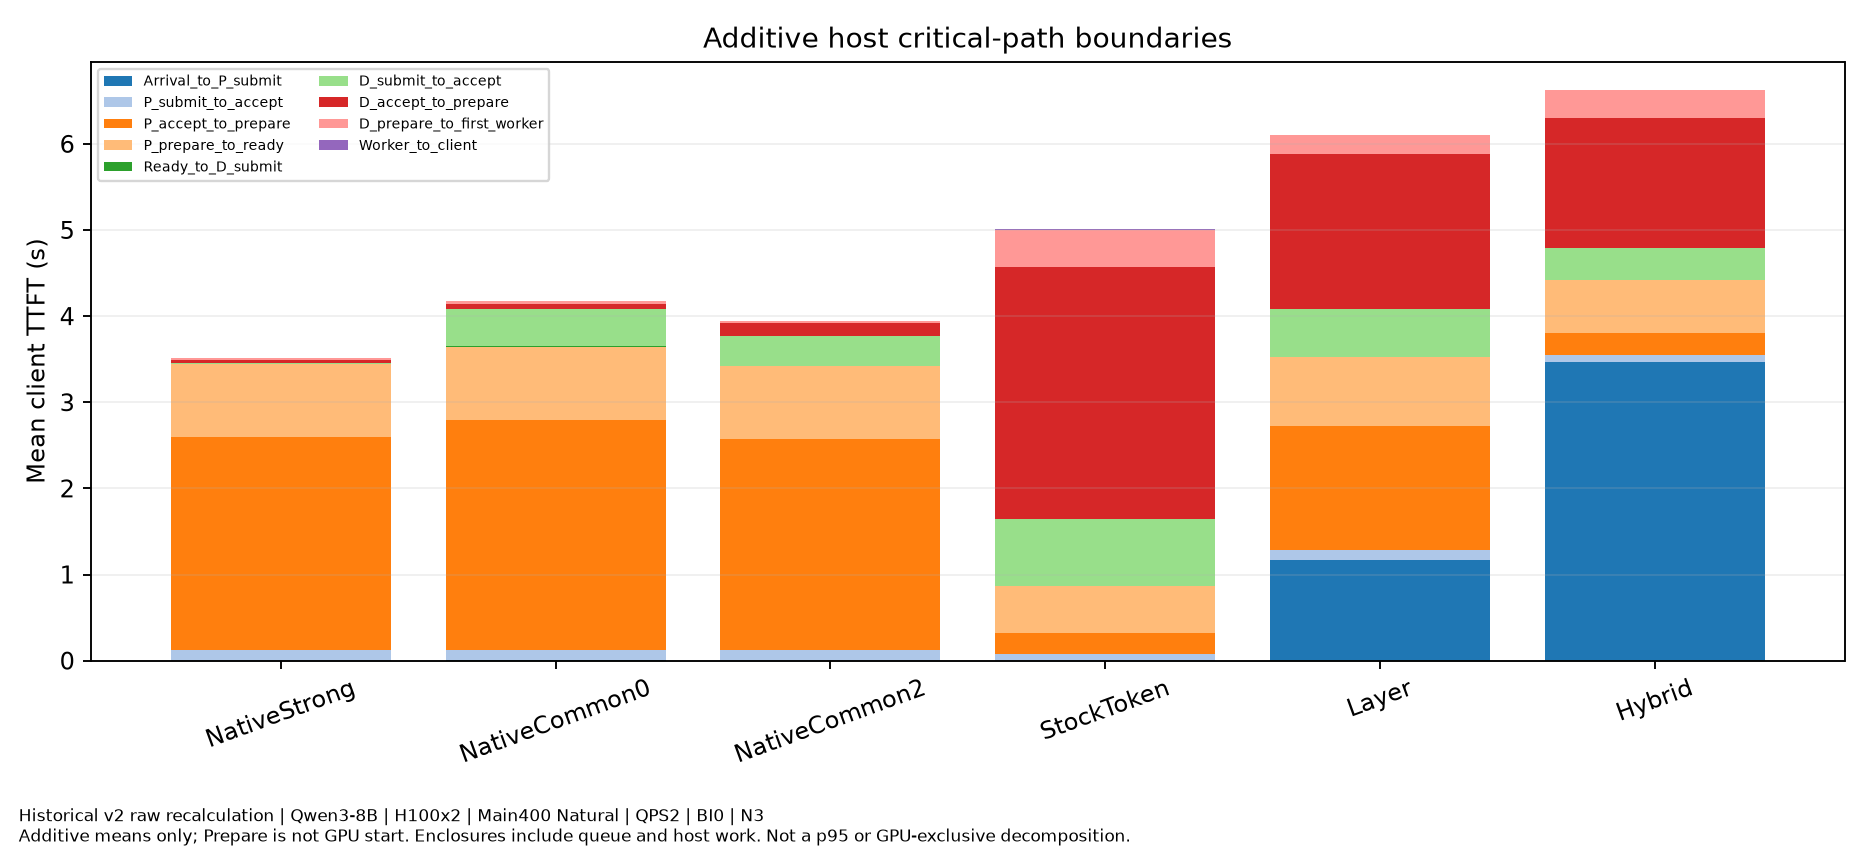

Source data for this figure (header and first rows):
family, QPS, requests_per_start, independent_starts, model_revision, dataset_SHA256, numerical_mode, B, S, KV_GiB_per_GPU, KV_block_tokens, client_scope, throughput_scope, source_and_GPU_metadata, evidence, method, host_stage, mean_ms, CI95
Historical_Main400_Natural, 2.0, 400, 3, b968826d9c46dd6066d109eabc6255188de91218, 0845a0e44f001acf55dfd16407dc05e80dc56103…, BI0, 8192, 1024, 42, 128, Coordinator delivery,not HTTP, Output-only finite cohort,not sustainabl…, metrics_per_start.csv and request_slo_fa…, TRACE_ANALYSIS_HOST_ENCLOSURE, NativeStrong, Arrival_to_P_submit_ms, 0.5325, [0.4041260846424848, 0.6549308680308361]
Historical_Main400_Natural, 2.0, 400, 3, b968826d9c46dd6066d109eabc6255188de91218, 0845a0e44f001acf55dfd16407dc05e80dc56103…, BI0, 8192, 1024, 42, 128, Coordinator delivery,not HTTP, Output-only finite cohort,not sustainabl…, metrics_per_start.csv and request_slo_fa…, TRACE_ANALYSIS_HOST_ENCLOSURE, NativeCommon0, Arrival_to_P_submit_ms, 7.514, [0.37417651449019707, 17.14884818453961]
Historical_Main400_Natural, 2.0, 400, 3, b968826d9c46dd6066d109eabc6255188de91218, 0845a0e44f001acf55dfd16407dc05e80dc56103…, BI0, 8192, 1024, 42, 128, Coordinator delivery,not HTTP, Output-only finite cohort,not sustainabl…, metrics_per_start.csv and request_slo_fa…, TRACE_ANALYSIS_HOST_ENCLOSURE, NativeCommon2, Arrival_to_P_submit_ms, 0.3676, [0.3387776448701819, 0.3925147097713003]
Historical_Main400_Natural, 2.0, 400, 3, b968826d9c46dd6066d109eabc6255188de91218, 0845a0e44f001acf55dfd16407dc05e80dc56103…, BI0, 8192, 1024, 42, 128, Coordinator delivery,not HTTP, Output-only finite cohort,not sustainabl…, metrics_per_start.csv and request_slo_fa…, TRACE_ANALYSIS_HOST_ENCLOSURE, StockToken, Arrival_to_P_submit_ms, 0.9817, [0.5132000882488985, 1.5942635782218217]
Historical_Main400_Natural, 2.0, 400, 3, b968826d9c46dd6066d109eabc6255188de91218, 0845a0e44f001acf55dfd16407dc05e80dc56103…, BI0, 8192, 1024, 42, 128, Coordinator delivery,not HTTP, Output-only finite cohort,not sustainabl…, metrics_per_start.csv and request_slo_fa…, TRACE_ANALYSIS_HOST_ENCLOSURE, Layer, Arrival_to_P_submit_ms, 1166, [163.20569679078955, 2451.315806603678]
Historical_Main400_Natural, 2.0, 400, 3, b968826d9c46dd6066d109eabc6255188de91218, 0845a0e44f001acf55dfd16407dc05e80dc56103…, BI0, 8192, 1024, 42, 128, Coordinator delivery,not HTTP, Output-only finite cohort,not sustainabl…, metrics_per_start.csv and request_slo_fa…, TRACE_ANALYSIS_HOST_ENCLOSURE, Hybrid, Arrival_to_P_submit_ms, 3469, [1078.0237501026131, 6257.712369153971]
Historical_Main400_Natural, 2.0, 400, 3, b968826d9c46dd6066d109eabc6255188de91218, 0845a0e44f001acf55dfd16407dc05e80dc56103…, BI0, 8192, 1024, 42, 128, Coordinator delivery,not HTTP, Output-only finite cohort,not sustainabl…, metrics_per_start.csv and request_slo_fa…, TRACE_ANALYSIS_HOST_ENCLOSURE, NativeStrong, P_submit_to_accept_ms, 119.8, [113.36675083132772, 125.0207309568456]
Historical_Main400_Natural, 2.0, 400, 3, b968826d9c46dd6066d109eabc6255188de91218, 0845a0e44f001acf55dfd16407dc05e80dc56103…, BI0, 8192, 1024, 42, 128, Coordinator delivery,not HTTP, Output-only finite cohort,not sustainabl…, metrics_per_start.csv and request_slo_fa…, TRACE_ANALYSIS_HOST_ENCLOSURE, NativeCommon0, P_submit_to_accept_ms, 118.7, [112.3238562477442, 124.99350334641834]
Historical_Main400_Natural, 2.0, 400, 3, b968826d9c46dd6066d109eabc6255188de91218, 0845a0e44f001acf55dfd16407dc05e80dc56103…, BI0, 8192, 1024, 42, 128, Coordinator delivery,not HTTP, Output-only finite cohort,not sustainabl…, metrics_per_start.csv and request_slo_fa…, TRACE_ANALYSIS_HOST_ENCLOSURE, NativeCommon2, P_submit_to_accept_ms, 120.3, [113.12286504272683, 127.15870189263174]
Historical_Main400_Natural, 2.0, 400, 3, b968826d9c46dd6066d109eabc6255188de91218, 0845a0e44f001acf55dfd16407dc05e80dc56103…, BI0, 8192, 1024, 42, 128, Coordinator delivery,not HTTP, Output-only finite cohort,not sustainabl…, metrics_per_start.csv and request_slo_fa…, TRACE_ANALYSIS_HOST_ENCLOSURE, StockToken, P_submit_to_accept_ms, 74.82, [64.15094173979014, 85.15894864453001]
Historical_Main400_Natural, 2.0, 400, 3, b968826d9c46dd6066d109eabc6255188de91218, 0845a0e44f001acf55dfd16407dc05e80dc56103…, BI0, 8192, 1024, 42, 128, Coordinator delivery,not HTTP, Output-only finite cohort,not sustainabl…, metrics_per_start.csv and request_slo_fa…, TRACE_ANALYSIS_HOST_ENCLOSURE, Layer, P_submit_to_accept_ms, 113.9, [102.84566569468006, 127.26432791243616]
Historical_Main400_Natural, 2.0, 400, 3, b968826d9c46dd6066d109eabc6255188de91218, 0845a0e44f001acf55dfd16407dc05e80dc56103…, BI0, 8192, 1024, 42, 128, Coordinator delivery,not HTTP, Output-only finite cohort,not sustainabl…, metrics_per_start.csv and request_slo_fa…, TRACE_ANALYSIS_HOST_ENCLOSURE, Hybrid, P_submit_to_accept_ms, 84.81, [80.54118076292798, 88.26570522924885]
Historical_Main400_Natural, 2.0, 400, 3, b968826d9c46dd6066d109eabc6255188de91218, 0845a0e44f001acf55dfd16407dc05e80dc56103…, BI0, 8192, 1024, 42, 128, Coordinator delivery,not HTTP, Output-only finite cohort,not sustainabl…, metrics_per_start.csv and request_slo_fa…, TRACE_ANALYSIS_HOST_ENCLOSURE, NativeStrong, P_accept_to_prepare_ms, 2472, [1013.0631776491646, 4087.924142665538]
Historical_Main400_Natural, 2.0, 400, 3, b968826d9c46dd6066d109eabc6255188de91218, 0845a0e44f001acf55dfd16407dc05e80dc56103…, BI0, 8192, 1024, 42, 128, Coordinator delivery,not HTTP, Output-only finite cohort,not sustainabl…, metrics_per_start.csv and request_slo_fa…, TRACE_ANALYSIS_HOST_ENCLOSURE, NativeCommon0, P_accept_to_prepare_ms, 2662, [1154.248664518896, 4171.4912819379615]
Historical_Main400_Natural, 2.0, 400, 3, b968826d9c46dd6066d109eabc6255188de91218, 0845a0e44f001acf55dfd16407dc05e80dc56103…, BI0, 8192, 1024, 42, 128, Coordinator delivery,not HTTP, Output-only finite cohort,not sustainabl…, metrics_per_start.csv and request_slo_fa…, TRACE_ANALYSIS_HOST_ENCLOSURE, NativeCommon2, P_accept_to_prepare_ms, 2449, [1018.2413878842877, 4020.8689463220826]
Historical_Main400_Natural, 2.0, 400, 3, b968826d9c46dd6066d109eabc6255188de91218, 0845a0e44f001acf55dfd16407dc05e80dc56103…, BI0, 8192, 1024, 42, 128, Coordinator delivery,not HTTP, Output-only finite cohort,not sustainabl…, metrics_per_start.csv and request_slo_fa…, TRACE_ANALYSIS_HOST_ENCLOSURE, StockToken, P_accept_to_prepare_ms, 249.7, [183.4856800129637, 335.68460287409823]
Historical_Main400_Natural, 2.0, 400, 3, b968826d9c46dd6066d109eabc6255188de91218, 0845a0e44f001acf55dfd16407dc05e80dc56103…, BI0, 8192, 1024, 42, 128, Coordinator delivery,not HTTP, Output-only finite cohort,not sustainabl…, metrics_per_start.csv and request_slo_fa…, TRACE_ANALYSIS_HOST_ENCLOSURE, Layer, P_accept_to_prepare_ms, 1440, [760.0980256355833, 2122.211454565481]
Historical_Main400_Natural, 2.0, 400, 3, b968826d9c46dd6066d109eabc6255188de91218, 0845a0e44f001acf55dfd16407dc05e80dc56103…, BI0, 8192, 1024, 42, 128, Coordinator delivery,not HTTP, Output-only finite cohort,not sustainabl…, metrics_per_start.csv and request_slo_fa…, TRACE_ANALYSIS_HOST_ENCLOSURE, Hybrid, P_accept_to_prepare_ms, 253.1, [241.8998782661899, 267.2297131828187]
Historical_Main400_Natural, 2.0, 400, 3, b968826d9c46dd6066d109eabc6255188de91218, 0845a0e44f001acf55dfd16407dc05e80dc56103…, BI0, 8192, 1024, 42, 128, Coordinator delivery,not HTTP, Output-only finite cohort,not sustainabl…, metrics_per_start.csv and request_slo_fa…, TRACE_ANALYSIS_HOST_ENCLOSURE, NativeStrong, P_prepare_to_ready_ms, 851.4, [806.2318703685112, 894.856208039758]
Historical_Main400_Natural, 2.0, 400, 3, b968826d9c46dd6066d109eabc6255188de91218, 0845a0e44f001acf55dfd16407dc05e80dc56103…, BI0, 8192, 1024, 42, 128, Coordinator delivery,not HTTP, Output-only finite cohort,not sustainabl…, metrics_per_start.csv and request_slo_fa…, TRACE_ANALYSIS_HOST_ENCLOSURE, NativeCommon0, P_prepare_to_ready_ms, 859, [812.1318339575857, 898.1841530176655]
Historical_Main400_Natural, 2.0, 400, 3, b968826d9c46dd6066d109eabc6255188de91218, 0845a0e44f001acf55dfd16407dc05e80dc56103…, BI0, 8192, 1024, 42, 128, Coordinator delivery,not HTTP, Output-only finite cohort,not sustainabl…, metrics_per_start.csv and request_slo_fa…, TRACE_ANALYSIS_HOST_ENCLOSURE, NativeCommon2, P_prepare_to_ready_ms, 850.5, [805.8105729876552, 892.5925280766096]
Historical_Main400_Natural, 2.0, 400, 3, b968826d9c46dd6066d109eabc6255188de91218, 0845a0e44f001acf55dfd16407dc05e80dc56103…, BI0, 8192, 1024, 42, 128, Coordinator delivery,not HTTP, Output-only finite cohort,not sustainabl…, metrics_per_start.csv and request_slo_fa…, TRACE_ANALYSIS_HOST_ENCLOSURE, StockToken, P_prepare_to_ready_ms, 538.7, [508.82855209087336, 573.6767508301418]
Historical_Main400_Natural, 2.0, 400, 3, b968826d9c46dd6066d109eabc6255188de91218, 0845a0e44f001acf55dfd16407dc05e80dc56103…, BI0, 8192, 1024, 42, 128, Coordinator delivery,not HTTP, Output-only finite cohort,not sustainabl…, metrics_per_start.csv and request_slo_fa…, TRACE_ANALYSIS_HOST_ENCLOSURE, Layer, P_prepare_to_ready_ms, 804.9, [758.9297132753611, 851.522906230685]
Historical_Main400_Natural, 2.0, 400, 3, b968826d9c46dd6066d109eabc6255188de91218, 0845a0e44f001acf55dfd16407dc05e80dc56103…, BI0, 8192, 1024, 42, 128, Coordinator delivery,not HTTP, Output-only finite cohort,not sustainabl…, metrics_per_start.csv and request_slo_fa…, TRACE_ANALYSIS_HOST_ENCLOSURE, Hybrid, P_prepare_to_ready_ms, 616, [599.9278513951383, 634.134022201489]
Historical_Main400_Natural, 2.0, 400, 3, b968826d9c46dd6066d109eabc6255188de91218, 0845a0e44f001acf55dfd16407dc05e80dc56103…, BI0, 8192, 1024, 42, 128, Coordinator delivery,not HTTP, Output-only finite cohort,not sustainabl…, metrics_per_start.csv and request_slo_fa…, TRACE_ANALYSIS_HOST_ENCLOSURE, NativeStrong, Ready_to_D_submit_ms, 1.041, [0.8112443599384278, 1.3480573260846231]
Historical_Main400_Natural, 2.0, 400, 3, b968826d9c46dd6066d109eabc6255188de91218, 0845a0e44f001acf55dfd16407dc05e80dc56103…, BI0, 8192, 1024, 42, 128, Coordinator delivery,not HTTP, Output-only finite cohort,not sustainabl…, metrics_per_start.csv and request_slo_fa…, TRACE_ANALYSIS_HOST_ENCLOSURE, NativeCommon0, Ready_to_D_submit_ms, 11.48, [0.8447385851759464, 25.79189810172342]
Historical_Main400_Natural, 2.0, 400, 3, b968826d9c46dd6066d109eabc6255188de91218, 0845a0e44f001acf55dfd16407dc05e80dc56103…, BI0, 8192, 1024, 42, 128, Coordinator delivery,not HTTP, Output-only finite cohort,not sustainabl…, metrics_per_start.csv and request_slo_fa…, TRACE_ANALYSIS_HOST_ENCLOSURE, NativeCommon2, Ready_to_D_submit_ms, 0.8901, [0.7305754257831722, 1.0851345077777899]
Historical_Main400_Natural, 2.0, 400, 3, b968826d9c46dd6066d109eabc6255188de91218, 0845a0e44f001acf55dfd16407dc05e80dc56103…, BI0, 8192, 1024, 42, 128, Coordinator delivery,not HTTP, Output-only finite cohort,not sustainabl…, metrics_per_start.csv and request_slo_fa…, TRACE_ANALYSIS_HOST_ENCLOSURE, StockToken, Ready_to_D_submit_ms, 1.203, [0.8512294201646, 1.6640164905693375]
Historical_Main400_Natural, 2.0, 400, 3, b968826d9c46dd6066d109eabc6255188de91218, 0845a0e44f001acf55dfd16407dc05e80dc56103…, BI0, 8192, 1024, 42, 128, Coordinator delivery,not HTTP, Output-only finite cohort,not sustainabl…, metrics_per_start.csv and request_slo_fa…, TRACE_ANALYSIS_HOST_ENCLOSURE, Layer, Ready_to_D_submit_ms, 1.264, [0.9400894879363477, 1.688512495486065]
Historical_Main400_Natural, 2.0, 400, 3, b968826d9c46dd6066d109eabc6255188de91218, 0845a0e44f001acf55dfd16407dc05e80dc56103…, BI0, 8192, 1024, 42, 128, Coordinator delivery,not HTTP, Output-only finite cohort,not sustainabl…, metrics_per_start.csv and request_slo_fa…, TRACE_ANALYSIS_HOST_ENCLOSURE, Hybrid, Ready_to_D_submit_ms, 1.237, [0.8859604308381677, 1.7005416345782571]
Historical_Main400_Natural, 2.0, 400, 3, b968826d9c46dd6066d109eabc6255188de91218, 0845a0e44f001acf55dfd16407dc05e80dc56103…, BI0, 8192, 1024, 42, 128, Coordinator delivery,not HTTP, Output-only finite cohort,not sustainabl…, metrics_per_start.csv and request_slo_fa…, TRACE_ANALYSIS_HOST_ENCLOSURE, NativeStrong, D_submit_to_accept_ms, 7.885, [7.3816237084101886, 8.533522490101555]
Historical_Main400_Natural, 2.0, 400, 3, b968826d9c46dd6066d109eabc6255188de91218, 0845a0e44f001acf55dfd16407dc05e80dc56103…, BI0, 8192, 1024, 42, 128, Coordinator delivery,not HTTP, Output-only finite cohort,not sustainabl…, metrics_per_start.csv and request_slo_fa…, TRACE_ANALYSIS_HOST_ENCLOSURE, NativeCommon0, D_submit_to_accept_ms, 426.5, [280.53476908104494, 619.5287652228335]
Historical_Main400_Natural, 2.0, 400, 3, b968826d9c46dd6066d109eabc6255188de91218, 0845a0e44f001acf55dfd16407dc05e80dc56103…, BI0, 8192, 1024, 42, 128, Coordinator delivery,not HTTP, Output-only finite cohort,not sustainabl…, metrics_per_start.csv and request_slo_fa…, TRACE_ANALYSIS_HOST_ENCLOSURE, NativeCommon2, D_submit_to_accept_ms, 350, [302.2948707750378, 398.01746946720715]
Historical_Main400_Natural, 2.0, 400, 3, b968826d9c46dd6066d109eabc6255188de91218, 0845a0e44f001acf55dfd16407dc05e80dc56103…, BI0, 8192, 1024, 42, 128, Coordinator delivery,not HTTP, Output-only finite cohort,not sustainabl…, metrics_per_start.csv and request_slo_fa…, TRACE_ANALYSIS_HOST_ENCLOSURE, StockToken, D_submit_to_accept_ms, 779.3, [520.4837189905036, 1016.4989729878336]
Historical_Main400_Natural, 2.0, 400, 3, b968826d9c46dd6066d109eabc6255188de91218, 0845a0e44f001acf55dfd16407dc05e80dc56103…, BI0, 8192, 1024, 42, 128, Coordinator delivery,not HTTP, Output-only finite cohort,not sustainabl…, metrics_per_start.csv and request_slo_fa…, TRACE_ANALYSIS_HOST_ENCLOSURE, Layer, D_submit_to_accept_ms, 552.3, [431.88023498685413, 687.3533570964354]
Historical_Main400_Natural, 2.0, 400, 3, b968826d9c46dd6066d109eabc6255188de91218, 0845a0e44f001acf55dfd16407dc05e80dc56103…, BI0, 8192, 1024, 42, 128, Coordinator delivery,not HTTP, Output-only finite cohort,not sustainabl…, metrics_per_start.csv and request_slo_fa…, TRACE_ANALYSIS_HOST_ENCLOSURE, Hybrid, D_submit_to_accept_ms, 362.1, [326.9501578800846, 397.84703650744626]
Historical_Main400_Natural, 2.0, 400, 3, b968826d9c46dd6066d109eabc6255188de91218, 0845a0e44f001acf55dfd16407dc05e80dc56103…, BI0, 8192, 1024, 42, 128, Coordinator delivery,not HTTP, Output-only finite cohort,not sustainabl…, metrics_per_start.csv and request_slo_fa…, TRACE_ANALYSIS_HOST_ENCLOSURE, NativeStrong, D_accept_to_prepare_ms, 39.91, [39.5613872577281, 40.16786923554416]
Historical_Main400_Natural, 2.0, 400, 3, b968826d9c46dd6066d109eabc6255188de91218, 0845a0e44f001acf55dfd16407dc05e80dc56103…, BI0, 8192, 1024, 42, 128, Coordinator delivery,not HTTP, Output-only finite cohort,not sustainabl…, metrics_per_start.csv and request_slo_fa…, TRACE_ANALYSIS_HOST_ENCLOSURE, NativeCommon0, D_accept_to_prepare_ms, 60.14, [57.509265588829294, 63.192822523725525]
Historical_Main400_Natural, 2.0, 400, 3, b968826d9c46dd6066d109eabc6255188de91218, 0845a0e44f001acf55dfd16407dc05e80dc56103…, BI0, 8192, 1024, 42, 128, Coordinator delivery,not HTTP, Output-only finite cohort,not sustainabl…, metrics_per_start.csv and request_slo_fa…, TRACE_ANALYSIS_HOST_ENCLOSURE, NativeCommon2, D_accept_to_prepare_ms, 144.1, [119.19623791713579, 166.6035531371987]
Historical_Main400_Natural, 2.0, 400, 3, b968826d9c46dd6066d109eabc6255188de91218, 0845a0e44f001acf55dfd16407dc05e80dc56103…, BI0, 8192, 1024, 42, 128, Coordinator delivery,not HTTP, Output-only finite cohort,not sustainabl…, metrics_per_start.csv and request_slo_fa…, TRACE_ANALYSIS_HOST_ENCLOSURE, StockToken, D_accept_to_prepare_ms, 2920, [1796.3039262994812, 4341.41325759903]
Historical_Main400_Natural, 2.0, 400, 3, b968826d9c46dd6066d109eabc6255188de91218, 0845a0e44f001acf55dfd16407dc05e80dc56103…, BI0, 8192, 1024, 42, 128, Coordinator delivery,not HTTP, Output-only finite cohort,not sustainabl…, metrics_per_start.csv and request_slo_fa…, TRACE_ANALYSIS_HOST_ENCLOSURE, Layer, D_accept_to_prepare_ms, 1805, [1510.0817021967378, 2082.891729131651]
Historical_Main400_Natural, 2.0, 400, 3, b968826d9c46dd6066d109eabc6255188de91218, 0845a0e44f001acf55dfd16407dc05e80dc56103…, BI0, 8192, 1024, 42, 128, Coordinator delivery,not HTTP, Output-only finite cohort,not sustainabl…, metrics_per_start.csv and request_slo_fa…, TRACE_ANALYSIS_HOST_ENCLOSURE, Hybrid, D_accept_to_prepare_ms, 1515, [1316.746196949311, 1754.8503700008148]
Historical_Main400_Natural, 2.0, 400, 3, b968826d9c46dd6066d109eabc6255188de91218, 0845a0e44f001acf55dfd16407dc05e80dc56103…, BI0, 8192, 1024, 42, 128, Coordinator delivery,not HTTP, Output-only finite cohort,not sustainabl…, metrics_per_start.csv and request_slo_fa…, TRACE_ANALYSIS_HOST_ENCLOSURE, NativeStrong, D_prepare_to_first_worker_ms, 21.77, [21.002193308124937, 22.775152520819876]
Historical_Main400_Natural, 2.0, 400, 3, b968826d9c46dd6066d109eabc6255188de91218, 0845a0e44f001acf55dfd16407dc05e80dc56103…, BI0, 8192, 1024, 42, 128, Coordinator delivery,not HTTP, Output-only finite cohort,not sustainabl…, metrics_per_start.csv and request_slo_fa…, TRACE_ANALYSIS_HOST_ENCLOSURE, NativeCommon0, D_prepare_to_first_worker_ms, 26.5, [25.442497918304674, 27.678964020141088]
Historical_Main400_Natural, 2.0, 400, 3, b968826d9c46dd6066d109eabc6255188de91218, 0845a0e44f001acf55dfd16407dc05e80dc56103…, BI0, 8192, 1024, 42, 128, Coordinator delivery,not HTTP, Output-only finite cohort,not sustainabl…, metrics_per_start.csv and request_slo_fa…, TRACE_ANALYSIS_HOST_ENCLOSURE, NativeCommon2, D_prepare_to_first_worker_ms, 22.96, [22.55353681828516, 23.357579009762652]
Historical_Main400_Natural, 2.0, 400, 3, b968826d9c46dd6066d109eabc6255188de91218, 0845a0e44f001acf55dfd16407dc05e80dc56103…, BI0, 8192, 1024, 42, 128, Coordinator delivery,not HTTP, Output-only finite cohort,not sustainabl…, metrics_per_start.csv and request_slo_fa…, TRACE_ANALYSIS_HOST_ENCLOSURE, StockToken, D_prepare_to_first_worker_ms, 440.6, [376.4536305840593, 523.8722515474849]
Historical_Main400_Natural, 2.0, 400, 3, b968826d9c46dd6066d109eabc6255188de91218, 0845a0e44f001acf55dfd16407dc05e80dc56103…, BI0, 8192, 1024, 42, 128, Coordinator delivery,not HTTP, Output-only finite cohort,not sustainabl…, metrics_per_start.csv and request_slo_fa…, TRACE_ANALYSIS_HOST_ENCLOSURE, Layer, D_prepare_to_first_worker_ms, 219.6, [197.09318375067477, 237.1658615649988]
Historical_Main400_Natural, 2.0, 400, 3, b968826d9c46dd6066d109eabc6255188de91218, 0845a0e44f001acf55dfd16407dc05e80dc56103…, BI0, 8192, 1024, 42, 128, Coordinator delivery,not HTTP, Output-only finite cohort,not sustainabl…, metrics_per_start.csv and request_slo_fa…, TRACE_ANALYSIS_HOST_ENCLOSURE, Hybrid, D_prepare_to_first_worker_ms, 320.5, [304.1800444101294, 337.39322508980206]
Historical_Main400_Natural, 2.0, 400, 3, b968826d9c46dd6066d109eabc6255188de91218, 0845a0e44f001acf55dfd16407dc05e80dc56103…, BI0, 8192, 1024, 42, 128, Coordinator delivery,not HTTP, Output-only finite cohort,not sustainabl…, metrics_per_start.csv and request_slo_fa…, TRACE_ANALYSIS_HOST_ENCLOSURE, NativeStrong, Worker_to_client_ms, 0.2825, [0.2741701585085442, 0.290475131633381]
Historical_Main400_Natural, 2.0, 400, 3, b968826d9c46dd6066d109eabc6255188de91218, 0845a0e44f001acf55dfd16407dc05e80dc56103…, BI0, 8192, 1024, 42, 128, Coordinator delivery,not HTTP, Output-only finite cohort,not sustainabl…, metrics_per_start.csv and request_slo_fa…, TRACE_ANALYSIS_HOST_ENCLOSURE, NativeCommon0, Worker_to_client_ms, 0.2834, [0.2632465159986168, 0.3021152392805864]
Historical_Main400_Natural, 2.0, 400, 3, b968826d9c46dd6066d109eabc6255188de91218, 0845a0e44f001acf55dfd16407dc05e80dc56103…, BI0, 8192, 1024, 42, 128, Coordinator delivery,not HTTP, Output-only finite cohort,not sustainabl…, metrics_per_start.csv and request_slo_fa…, TRACE_ANALYSIS_HOST_ENCLOSURE, NativeCommon2, Worker_to_client_ms, 0.3134, [0.2606357539383074, 0.3768359917060782]
Historical_Main400_Natural, 2.0, 400, 3, b968826d9c46dd6066d109eabc6255188de91218, 0845a0e44f001acf55dfd16407dc05e80dc56103…, BI0, 8192, 1024, 42, 128, Coordinator delivery,not HTTP, Output-only finite cohort,not sustainabl…, metrics_per_start.csv and request_slo_fa…, TRACE_ANALYSIS_HOST_ENCLOSURE, StockToken, Worker_to_client_ms, 0.4706, [0.2866455669670055, 0.7090754273037112]
Historical_Main400_Natural, 2.0, 400, 3, b968826d9c46dd6066d109eabc6255188de91218, 0845a0e44f001acf55dfd16407dc05e80dc56103…, BI0, 8192, 1024, 42, 128, Coordinator delivery,not HTTP, Output-only finite cohort,not sustainabl…, metrics_per_start.csv and request_slo_fa…, TRACE_ANALYSIS_HOST_ENCLOSURE, Layer, Worker_to_client_ms, 0.6881, [0.30446810803065694, 1.2022360604411604…
Historical_Main400_Natural, 2.0, 400, 3, b968826d9c46dd6066d109eabc6255188de91218, 0845a0e44f001acf55dfd16407dc05e80dc56103…, BI0, 8192, 1024, 42, 128, Coordinator delivery,not HTTP, Output-only finite cohort,not sustainabl…, metrics_per_start.csv and request_slo_fa…, TRACE_ANALYSIS_HOST_ENCLOSURE, Hybrid, Worker_to_client_ms, 0.282, [0.27943272019426024, 0.2851592386917521…
